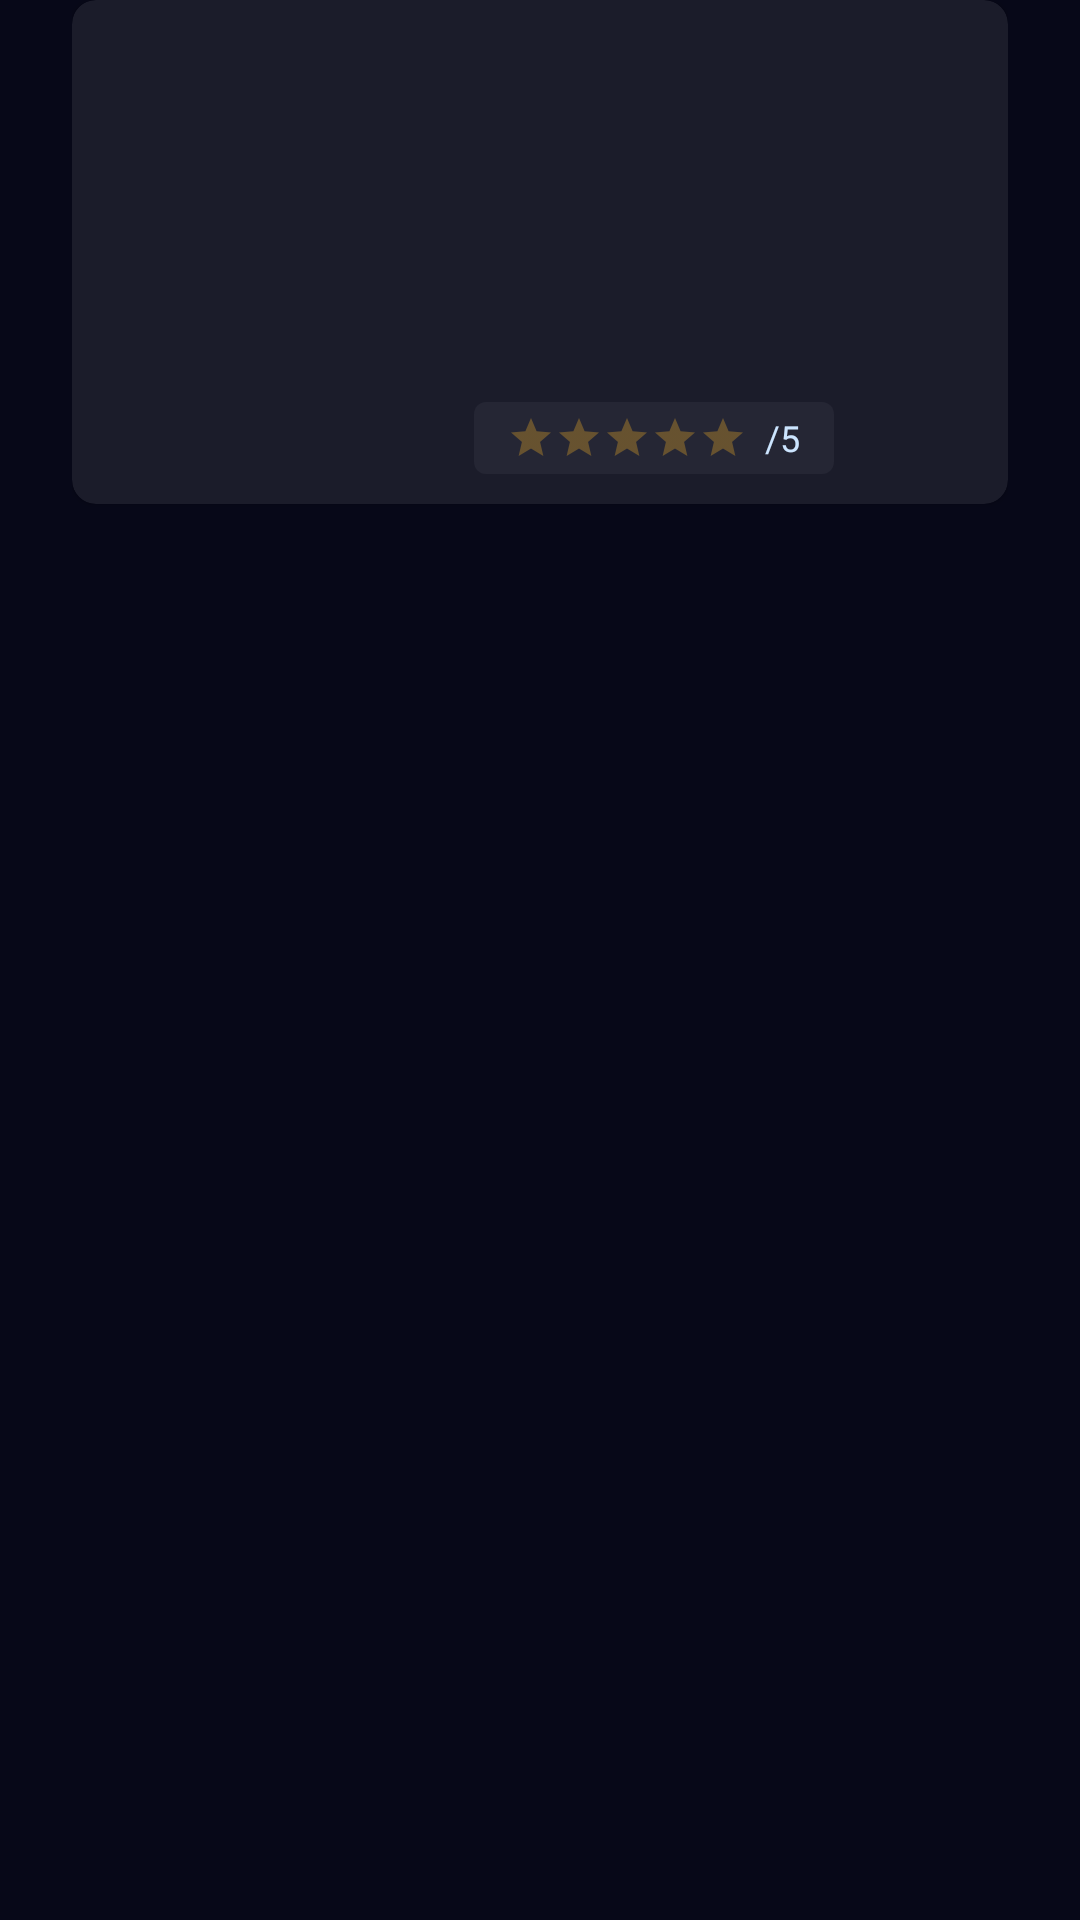

Here is an Android app screen rendered from its layout file. Give the layout XML and the strings, colors and styles it references.
<!-- AndroidManifest.xml: application theme Theme.MoviesAPI -->
<!-- res/layout/movie_card_view.xml -->
<?xml version="1.0" encoding="utf-8"?>
<androidx.appcompat.widget.LinearLayoutCompat
    xmlns:android="http://schemas.android.com/apk/res/android"
    xmlns:app="http://schemas.android.com/apk/res-auto"
    xmlns:tools="http://schemas.android.com/tools"
    android:layout_width="match_parent"
    android:layout_height="wrap_content"
    android:layout_marginVertical="8dp"
    android:orientation="vertical"
    android:paddingHorizontal="24dp">

    <com.google.android.material.card.MaterialCardView
        android:id="@+id/movieCardView"
        android:layout_width="match_parent"
        android:layout_height="168dp"
        android:backgroundTint="@color/movie_card_bg"
        app:cardCornerRadius="8dp"
        android:layout_gravity="center">
    
        <androidx.constraintlayout.widget.ConstraintLayout
            android:layout_width="match_parent"
            android:layout_height="match_parent">
            
            <ImageView
                android:id="@+id/movieCvImg"
                android:layout_width="118dp"
                android:layout_height="match_parent"
                app:layout_constraintTop_toTopOf="parent"
                app:layout_constraintStart_toStartOf="parent"
                android:scaleType="centerCrop"
                tools:src="@tools:sample/avatars"/>

            <ImageView
                android:id="@+id/movieCvTopIcon"
                android:layout_width="wrap_content"
                android:layout_height="wrap_content"
                app:layout_constraintTop_toTopOf="parent"
                app:layout_constraintStart_toStartOf="@id/movieCvTitleTxtView"
                android:layout_marginTop="16dp"
                android:src="@drawable/ic_il_goldmedal_small"
                android:visibility="gone"/>

            <TextView
                android:id="@+id/movieCvTopTxtView"
                android:layout_width="wrap_content"
                android:layout_height="wrap_content"
                app:layout_constraintStart_toEndOf="@id/movieCvTopIcon"
                app:layout_constraintTop_toTopOf="@id/movieCvTopIcon"
                android:layout_marginStart="9dp"
                android:textAppearance="@style/TopMovieTxt"
                android:text="@string/movie_cv_top"
                android:visibility="gone"/>

            <TextView
                android:id="@+id/movieCvTitleTxtView"
                android:layout_width="0dp"
                android:layout_height="wrap_content"
                app:layout_constraintStart_toEndOf="@id/movieCvImg"
                app:layout_constraintTop_toBottomOf="@id/movieCvTopIcon"
                app:layout_constraintEnd_toEndOf="parent"
                android:layout_marginTop="10dp"
                android:layout_marginHorizontal="16dp"
                android:textAppearance="@style/Title.MovieTitle"
                android:maxLines="2"
                tools:text="Movie"/>

            <TextView
                android:id="@+id/movieCvGenreTxtView"
                android:layout_width="0dp"
                android:layout_height="wrap_content"
                android:maxLines="2"
                app:layout_constraintTop_toBottomOf="@id/movieCvTitleTxtView"
                app:layout_constraintStart_toStartOf="@id/movieCvTitleTxtView"
                app:layout_constraintEnd_toEndOf="@id/movieCvTitleTxtView"
                android:textAppearance="@style/SecondaryInfo"
                tools:text="Fantasy / Action"/>

            <TextView
                android:id="@+id/movieReleaseYearTxtView"
                android:layout_width="wrap_content"
                android:layout_height="wrap_content"
                app:layout_constraintStart_toStartOf="@id/movieCvGenreTxtView"
                app:layout_constraintTop_toBottomOf="@id/movieCvGenreTxtView"
                android:textAppearance="@style/SecondaryInfo"
                tools:text="2018"/>

            <androidx.appcompat.widget.LinearLayoutCompat
                android:id="@+id/movieCvRatingLayout"
                app:layout_constraintBottom_toBottomOf="parent"
                app:layout_constraintStart_toStartOf="@id/movieCvTitleTxtView"
                android:layout_marginBottom="10dp"
                android:layout_width="120dp"
                android:layout_height="24dp"
                android:orientation="horizontal"
                android:gravity="center"
                android:background="@drawable/rating_normal_bg">

                <RatingBar
                    android:id="@+id/movieRatingBar"
                    android:layout_width="wrap_content"
                    android:layout_height="wrap_content"
                    android:theme="@style/RatingBar"
                    style="?android:attr/ratingBarStyleSmall"
                    android:isIndicator="true"/>

                <TextView
                    android:id="@+id/movieRatingCount"
                    android:layout_width="wrap_content"
                    android:layout_height="wrap_content"
                    android:layout_marginStart="6dp"
                    android:textAppearance="@style/SecondaryInfo"
                    android:maxLength="1"
                    tools:text="0"/>

                <TextView
                    android:layout_width="wrap_content"
                    android:layout_height="wrap_content"
                    android:textAppearance="@style/SecondaryInfo"
                    android:text="/5"/>

            </androidx.appcompat.widget.LinearLayoutCompat>

        </androidx.constraintlayout.widget.ConstraintLayout>
        
    </com.google.android.material.card.MaterialCardView>
</androidx.appcompat.widget.LinearLayoutCompat>
<!-- resources referenced by this layout -->
<resources>
  <color name="movie_card_bg">#1B1C2A</color>
  <!-- drawable ic_il_goldmedal_small: vector/xml drawable (drawable, 14433 chars, omitted) -->
  <!-- drawable rating_normal_bg (drawable) -->
  <?xml version="1.0" encoding="utf-8"?>
  <shape xmlns:android="http://schemas.android.com/apk/res/android">
      <solid android:color="@color/rating_stars_normal"/>
      <corners android:radius="4dp"/>
  </shape>
  <string name="movie_cv_top">Top movie this week</string>
  <style name="RatingBar" parent="Theme.AppCompat">
          <item name="colorControlNormal">@color/rating_stars</item>
          <item name="colorControlActivated">@color/rating_stars</item>
          <item name="android:numStars">5</item>
          <item name="android:stepSize">1</item>
      </style>
  <style name="SecondaryInfo">
          <item name="android:textColor">@color/secondary_txt</item>
          <item name="android:textSize">12sp</item>
      </style>
  <style name="Title.MovieTitle" parent="Title">
          <item name="android:textSize">16sp</item>
          <item name="android:textStyle">normal</item>
      </style>
  <style name="TopMovieTxt">
          <item name="android:textColor">@color/secondary_txt</item>
          <item name="android:textSize">14sp</item>
      </style>
  <style name="Theme.MoviesAPI" parent="Theme.MaterialComponents.DayNight.NoActionBar">
          
          <item name="colorPrimary">@color/color_primary</item>
          <item name="colorPrimaryVariant">@color/color_primary_variant</item>
          <item name="colorOnPrimary">@color/white</item>
  
          
          <item name="android:statusBarColor" tools:targetApi="l">@color/app_bg</item>
          
          <item name="android:windowBackground">@color/app_bg</item>
          <item name="fontFamily">@font/inter</item>
      </style>
  <color name="rating_stars_normal">#252634</color>
  <color name="rating_stars">#FFB825</color>
  <color name="secondary_txt">#CCE5FF</color>
  <style name="Title">
          <item name="android:textColor">@color/white</item>
          <item name="android:textSize">32sp</item>
          <item name="android:textStyle">bold</item>
      </style>
  <color name="color_primary">#007CFF</color>
  <color name="color_primary_variant">#0051cb</color>
  <color name="white">#FFFFFFFF</color>
  <color name="app_bg">#070818</color>
</resources>
